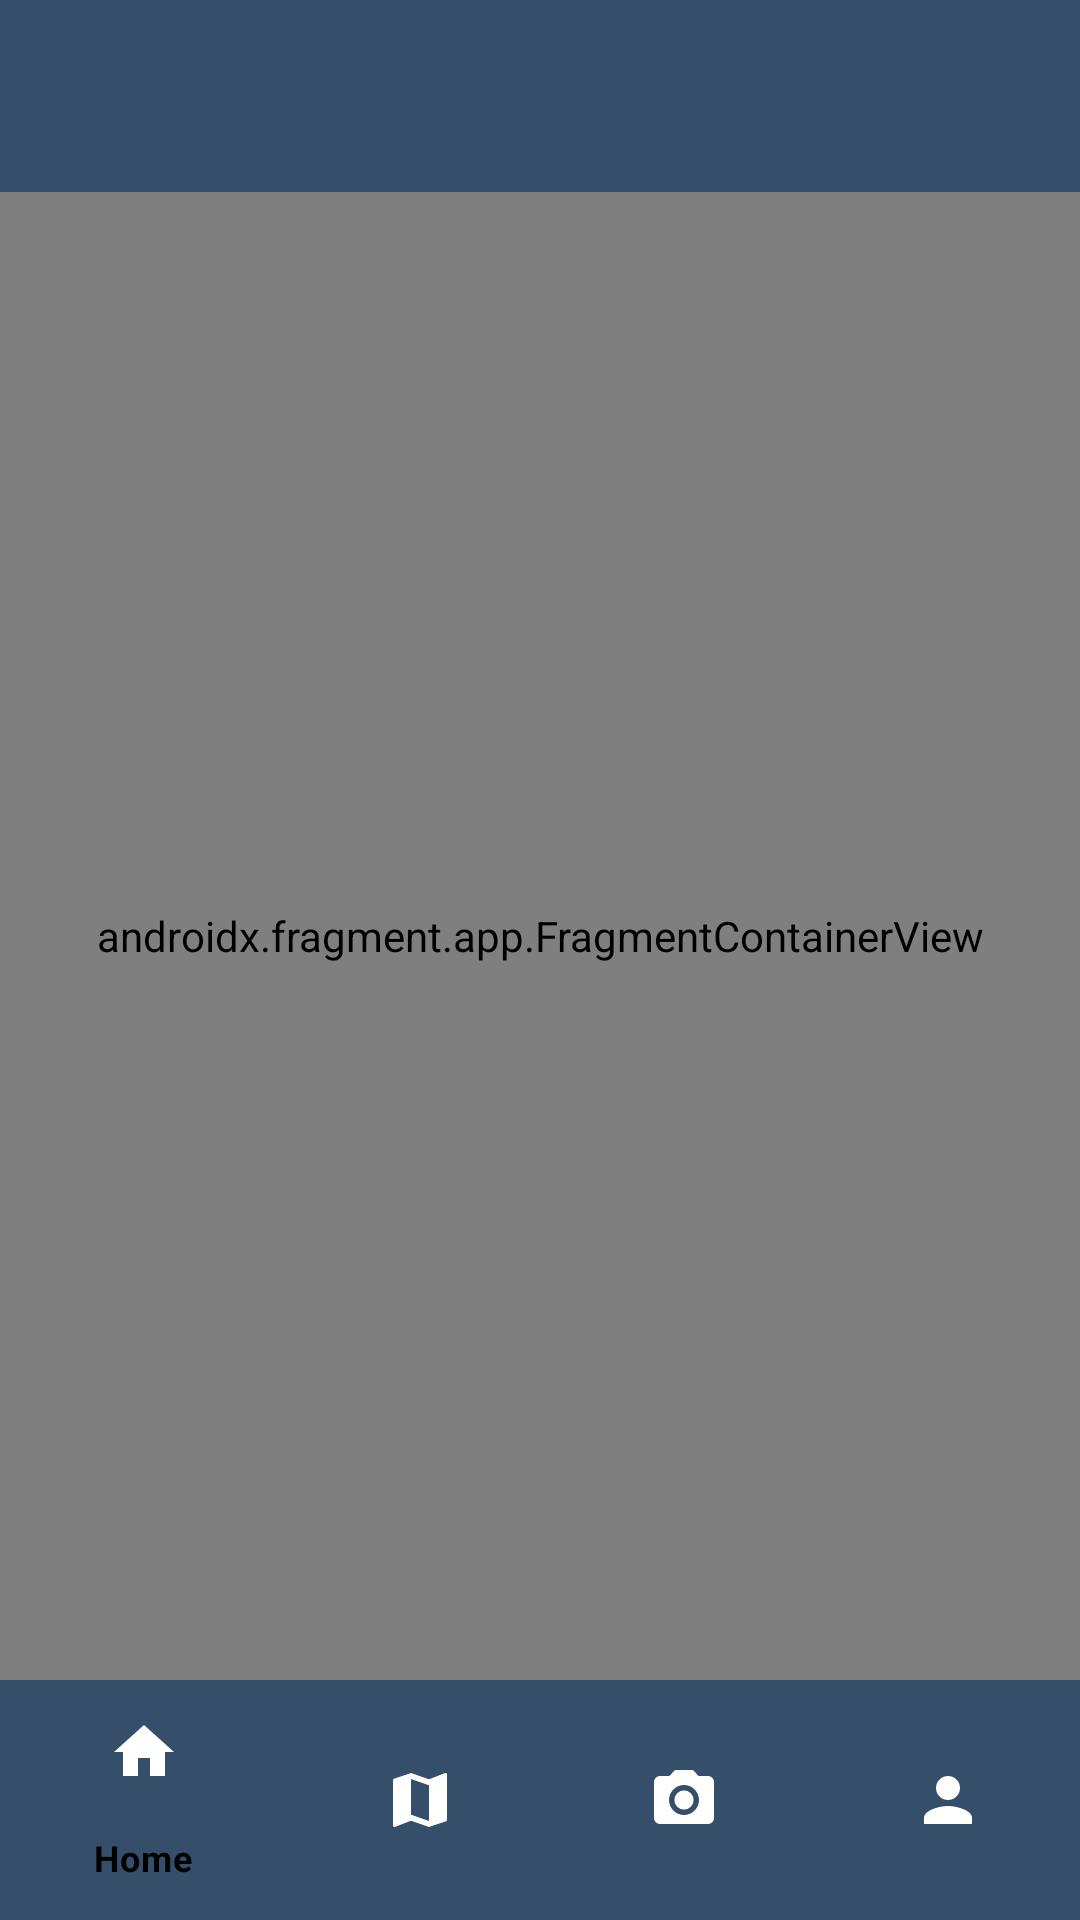

Produce the Android XML layout that renders to this screen, including the resource entries it uses.
<!-- AndroidManifest.xml: application theme Theme.Ui_prototype -->
<!-- res/layout/activity_main.xml -->
<?xml version="1.0" encoding="utf-8"?>
<androidx.constraintlayout.widget.ConstraintLayout xmlns:android="http://schemas.android.com/apk/res/android"
    xmlns:app="http://schemas.android.com/apk/res-auto"
    xmlns:tools="http://schemas.android.com/tools"
    android:layout_width="match_parent"
    android:layout_height="match_parent"
    android:background="@color/white"
    tools:context=".MainActivity">

    <androidx.appcompat.widget.Toolbar
        android:id="@+id/toolbar"
        android:layout_width="0dp"
        android:layout_height="?attr/actionBarSize"
        android:background="@color/blue_main"
        app:layout_constraintEnd_toEndOf="parent"
        app:layout_constraintStart_toStartOf="parent"
        app:layout_constraintTop_toTopOf="parent"
        app:titleTextColor="@color/white" />


    <androidx.fragment.app.FragmentContainerView
        android:id="@+id/navHostFragment"
        android:name="androidx.navigation.fragment.NavHostFragment"
        android:layout_width="0dp"
        android:layout_height="0dp"
        app:defaultNavHost="true"
        app:layout_constraintBottom_toTopOf="@+id/bottomNavigationView"
        app:layout_constraintEnd_toEndOf="parent"
        app:layout_constraintHorizontal_bias="0.0"
        app:layout_constraintStart_toStartOf="parent"
        app:layout_constraintTop_toBottomOf="@+id/toolbar"
        app:navGraph="@navigation/my_nav" />

    <com.google.android.material.bottomnavigation.BottomNavigationView
        android:id="@+id/bottomNavigationView"
        android:layout_width="0dp"
        android:layout_height="wrap_content"
        android:background="@color/blue_main"
        app:layout_constraintBottom_toBottomOf="parent"
        app:layout_constraintEnd_toEndOf="parent"
        app:layout_constraintHorizontal_bias="0.5"
        app:layout_constraintStart_toStartOf="parent"
        style="@style/BottomNavigationActiveIndicator"
        app:menu="@menu/bottom_nav_menu" />

</androidx.constraintlayout.widget.ConstraintLayout>
<!-- resources referenced by this layout -->
<resources>
  <color name="blue_main">#354F6B</color>
  <color name="white">#FFFFFFFF</color>
  <style name="BottomNavigationActiveIndicator" parent="Widget.MaterialComponents.BottomNavigationView">
          <item name="itemActiveIndicatorStyle">@drawable/active_tab_indicator</item>
      </style>
  <style name="Theme.Ui_prototype" parent="Base.Theme.Ui_prototype">
          <item name="android:navigationBarColor">@color/black</item>
          <item name="android:statusBarColor">@color/blue_main</item>
  
      </style>
  <style name="Widget.MaterialComponents.BottomNavigationView" parent="Widget.MaterialComponents.BottomNavigationView.Colored">
          <item name="itemIconTint">@color/white</item>
          <item name="itemTextColor">@color/black</item>
      </style>
  <!-- drawable active_tab_indicator (drawable) -->
  <shape xmlns:android="http://schemas.android.com/apk/res/android" android:shape="rectangle">
      <size android:height="50dp" /> 
      <solid android:color="@color/black" /> 
  </shape>
  <style name="Base.Theme.Ui_prototype" parent="Theme.Material3.DayNight.NoActionBar">
          
          
      </style>
  <color name="black">#FF000000</color>
</resources>
